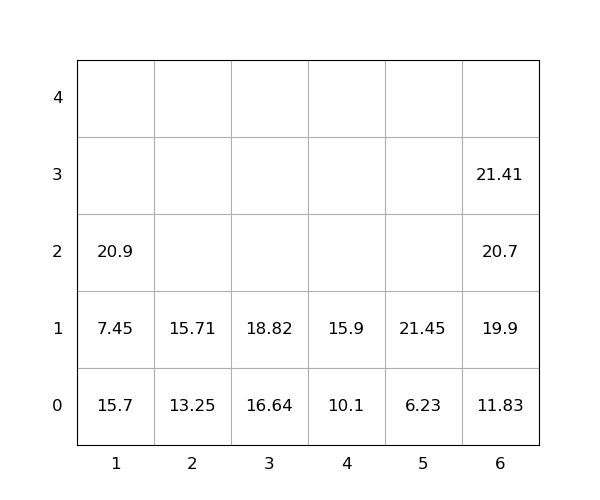

Source data for this figure (header and first rows):
idx, loc_x, loc_y, loc_z, weight, group, score, seq, reloc, size(ft)
1, 4, 0, 0, 10.1, 0, 10.1, 0, 0, 20
2, 5, 0, 0, 6.23, 0, 6.23, 0, 0, 20
3, 1, 0, 0, 15.7, 0, 15.7, 0, 1.0, 20
4, 1, 0, 1, 7.45, 0, 7.45, 0, 1.0, 20
5, 1, 0, 2, 20.9, 0, 20.9, 0, 1.0, 20
6, 6, 0, 0, 11.83, 0, 11.83, 0, 0, 20
7, 6, 0, 1, 19.9, 0, 19.9, 0, 0, 20
8, 6, 0, 2, 20.7, 0, 20.7, 1, 0, 20
9, 5, 0, 1, 21.45, 0, 21.45, 2, 0, 20
10, 2, 0, 0, 13.25, 0, 13.25, 3, 0, 20
11, 6, 0, 3, 21.41, 0, 21.41, 4, 0, 20
12, 3, 0, 0, 16.64, 0, 16.64, 5, 0, 20
13, 3, 0, 1, 18.82, 0, 18.82, 6, 0, 20
14, 4, 0, 1, 15.9, 0, 15.9, 7, 0, 20
15, 2, 0, 1, 15.71, 0, 15.71, 8, 0, 20
